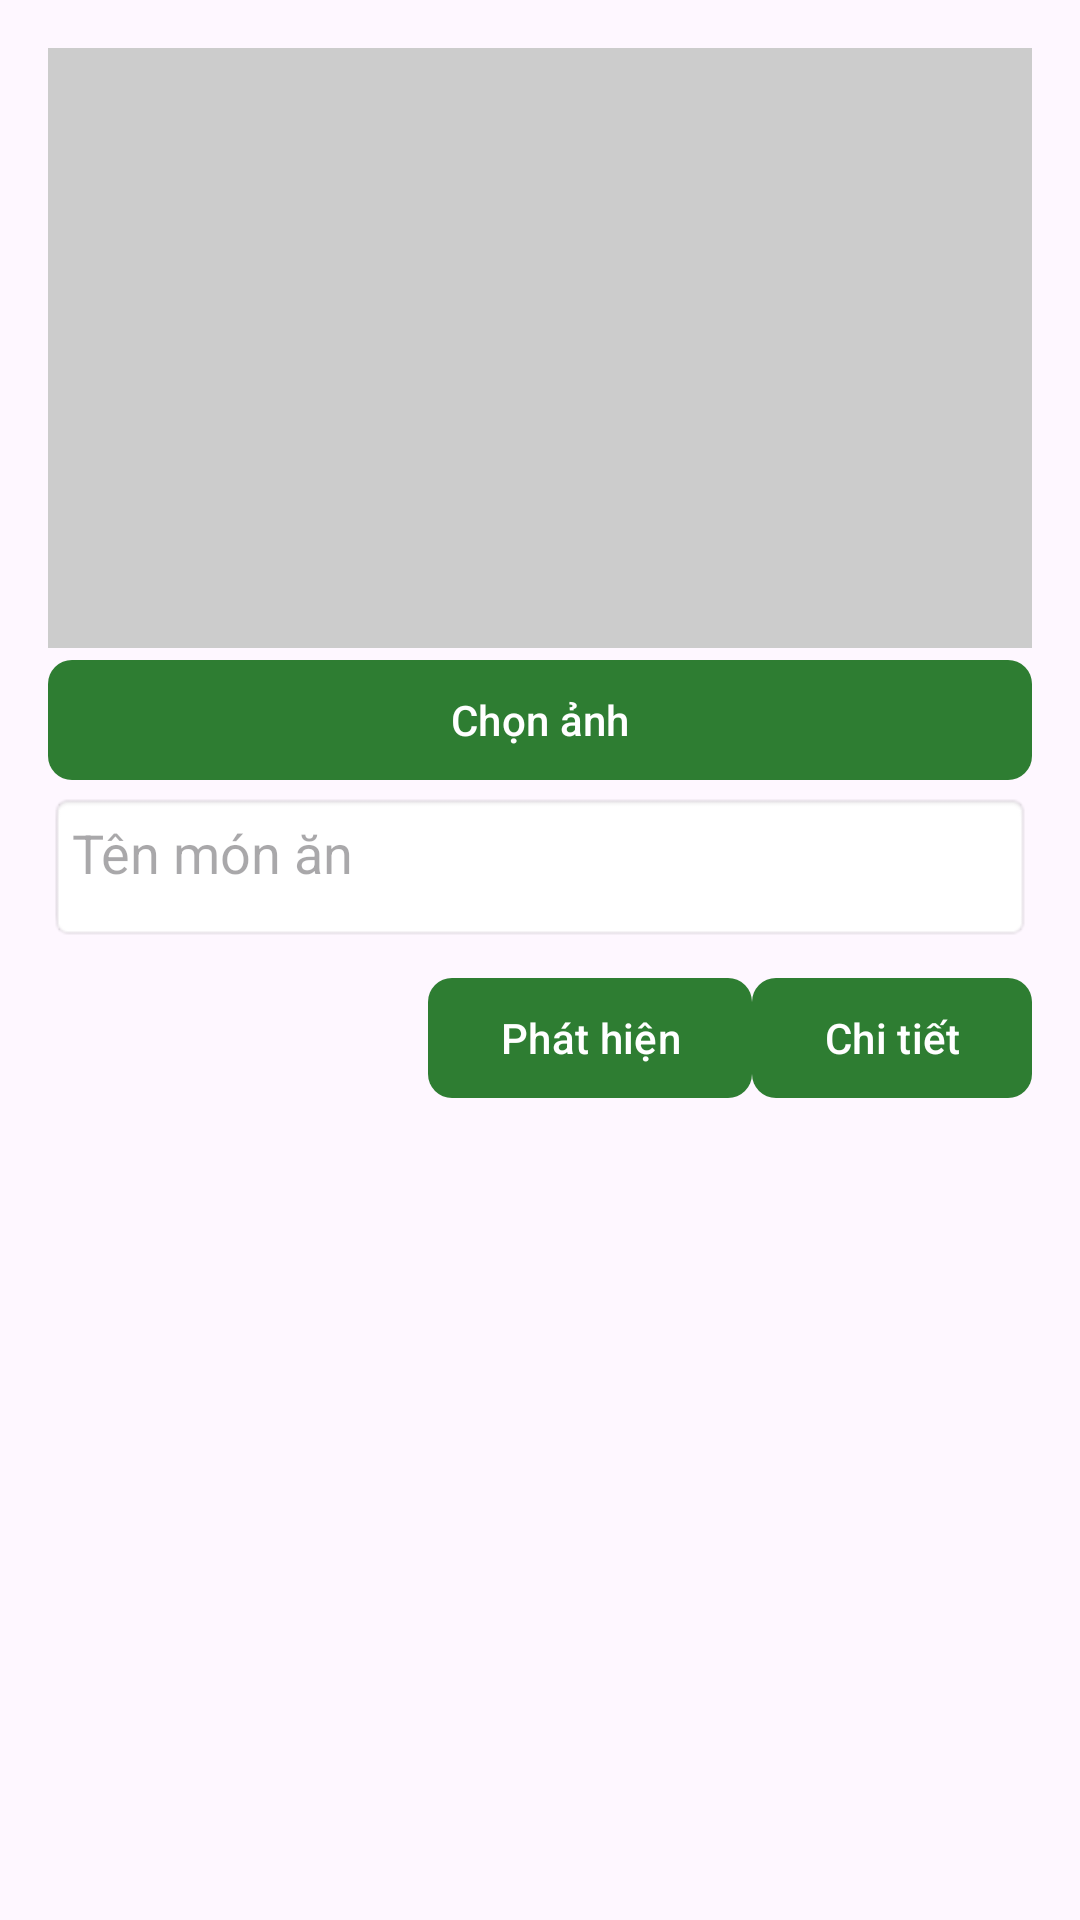

Produce the Android XML layout that renders to this screen, including the resource entries it uses.
<!-- AndroidManifest.xml: application theme Theme.Android_Exam -->
<!-- res/layout/dialog_detect_food.xml -->
<LinearLayout xmlns:android="http://schemas.android.com/apk/res/android"
    android:layout_width="match_parent"
    android:layout_height="wrap_content"
    xmlns:app="http://schemas.android.com/apk/res-auto"
    android:orientation="vertical"
    android:padding="16dp">

    
    <ImageView
        android:id="@+id/imagePreview"
        android:layout_width="match_parent"
        android:layout_height="200dp"
        android:background="#cccccc"
        android:scaleType="centerCrop"
        android:contentDescription="Ảnh món ăn" />

    <com.google.android.material.button.MaterialButton
        android:id="@+id/btnSelectImage"
        android:layout_width="match_parent"
        android:layout_height="wrap_content"
        android:text="Chọn ảnh"
        app:backgroundTint="@color/colorPrimaryDark"
        app:cornerRadius="8dp" />

    
    <EditText
        android:id="@+id/foodName"
        android:layout_width="match_parent"
        android:layout_height="50dp"
        android:hint="Tên món ăn"
        android:gravity="top"
        android:inputType="textMultiLine"
        android:background="@android:drawable/editbox_background"
        android:padding="8dp" />

    
    <LinearLayout
        android:layout_width="match_parent"
        android:layout_height="wrap_content"
        android:orientation="horizontal"
        android:gravity="end"
        android:paddingTop="8dp">
        <com.google.android.material.button.MaterialButton
            android:id="@+id/btnDetect"
            android:layout_width="wrap_content"
            android:layout_height="wrap_content"
            android:text="Phát hiện"
            app:backgroundTint="@color/colorPrimaryDark"
            app:cornerRadius="8dp" />
        <com.google.android.material.button.MaterialButton
            android:id="@+id/btnDetail"
            android:layout_width="wrap_content"
            android:layout_height="wrap_content"
            android:text="Chi tiết"
            app:backgroundTint="@color/colorPrimaryDark"
            app:cornerRadius="8dp" />

    </LinearLayout>
</LinearLayout>
<!-- resources referenced by this layout -->
<resources>
  <color name="colorPrimaryDark">@color/primary_dark</color>
  <style name="Theme.Android_Exam" parent="Base.Theme.Android_Exam" />
  <color name="primary_dark">#2E7D32</color>
  <style name="Base.Theme.Android_Exam" parent="Theme.Material3.DayNight.NoActionBar">
          
          
      </style>
</resources>
